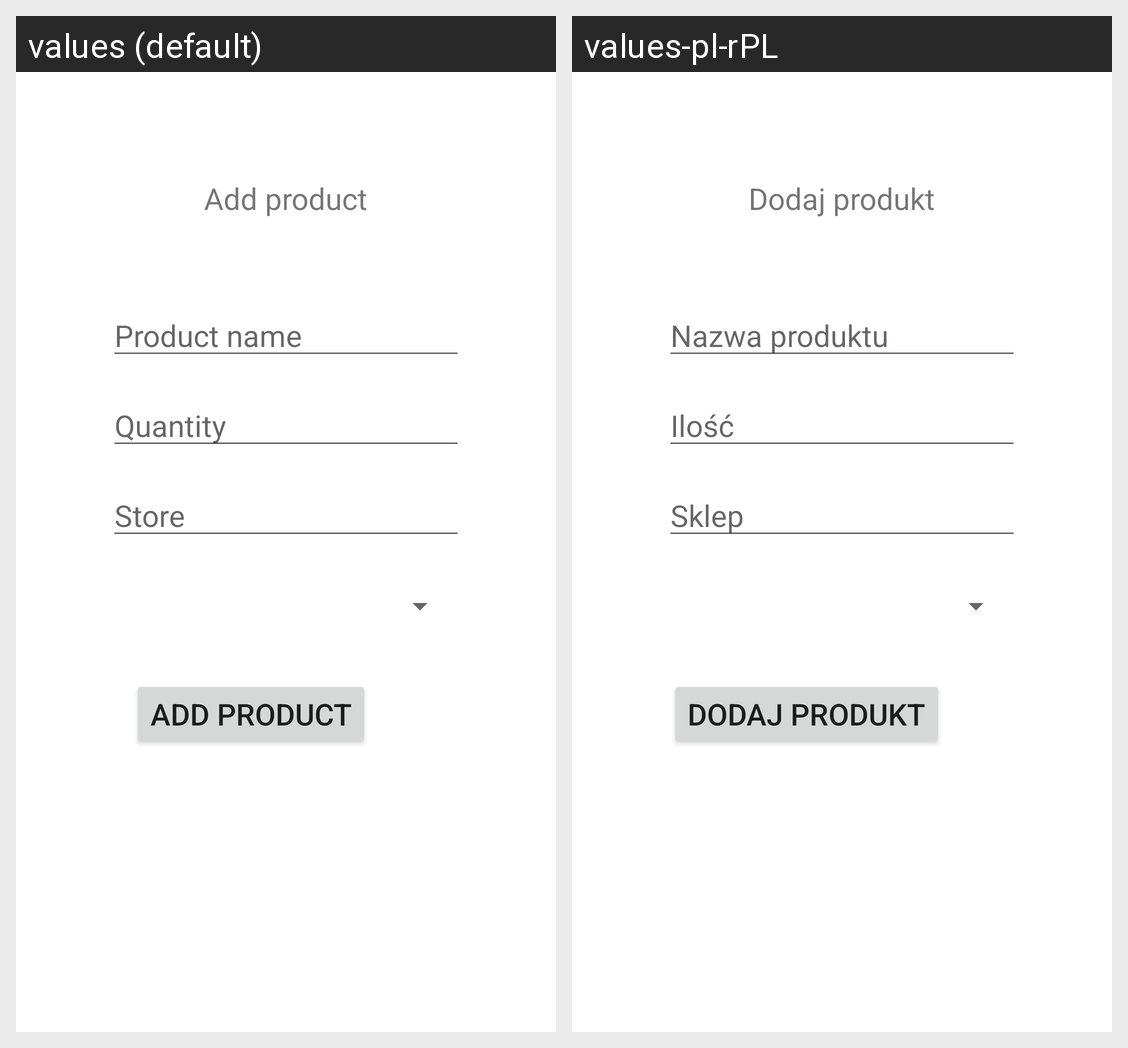

The Android screen above is rendered under two locales of the same app. Produce the string resources it draws, with the default and per-locale values.
Android screen res/layout/fragment_add_product.xml rendered under 2 locales, left to right: values (default), values-pl-rPL. Device: Nexus 5 (rendered at 1080×1920; each locale shown at half size, 540×960, under a caption strip naming it); theme Theme.SharedShoppingList.
Strings drawn on this screen, with the default value and each locale's value (text and hints the layout hard-codes, and strings that could not be matched under every locale, appear in the picture but are not listed):

add_product_text
  values: Add product
  values-pl-rPL: Dodaj produkt

product_name
  values: Product name
  values-pl-rPL: Nazwa produktu

quantity_text
  values: Quantity
  values-pl-rPL: Ilość

store_text
  values: Store
  values-pl-rPL: Sklep
